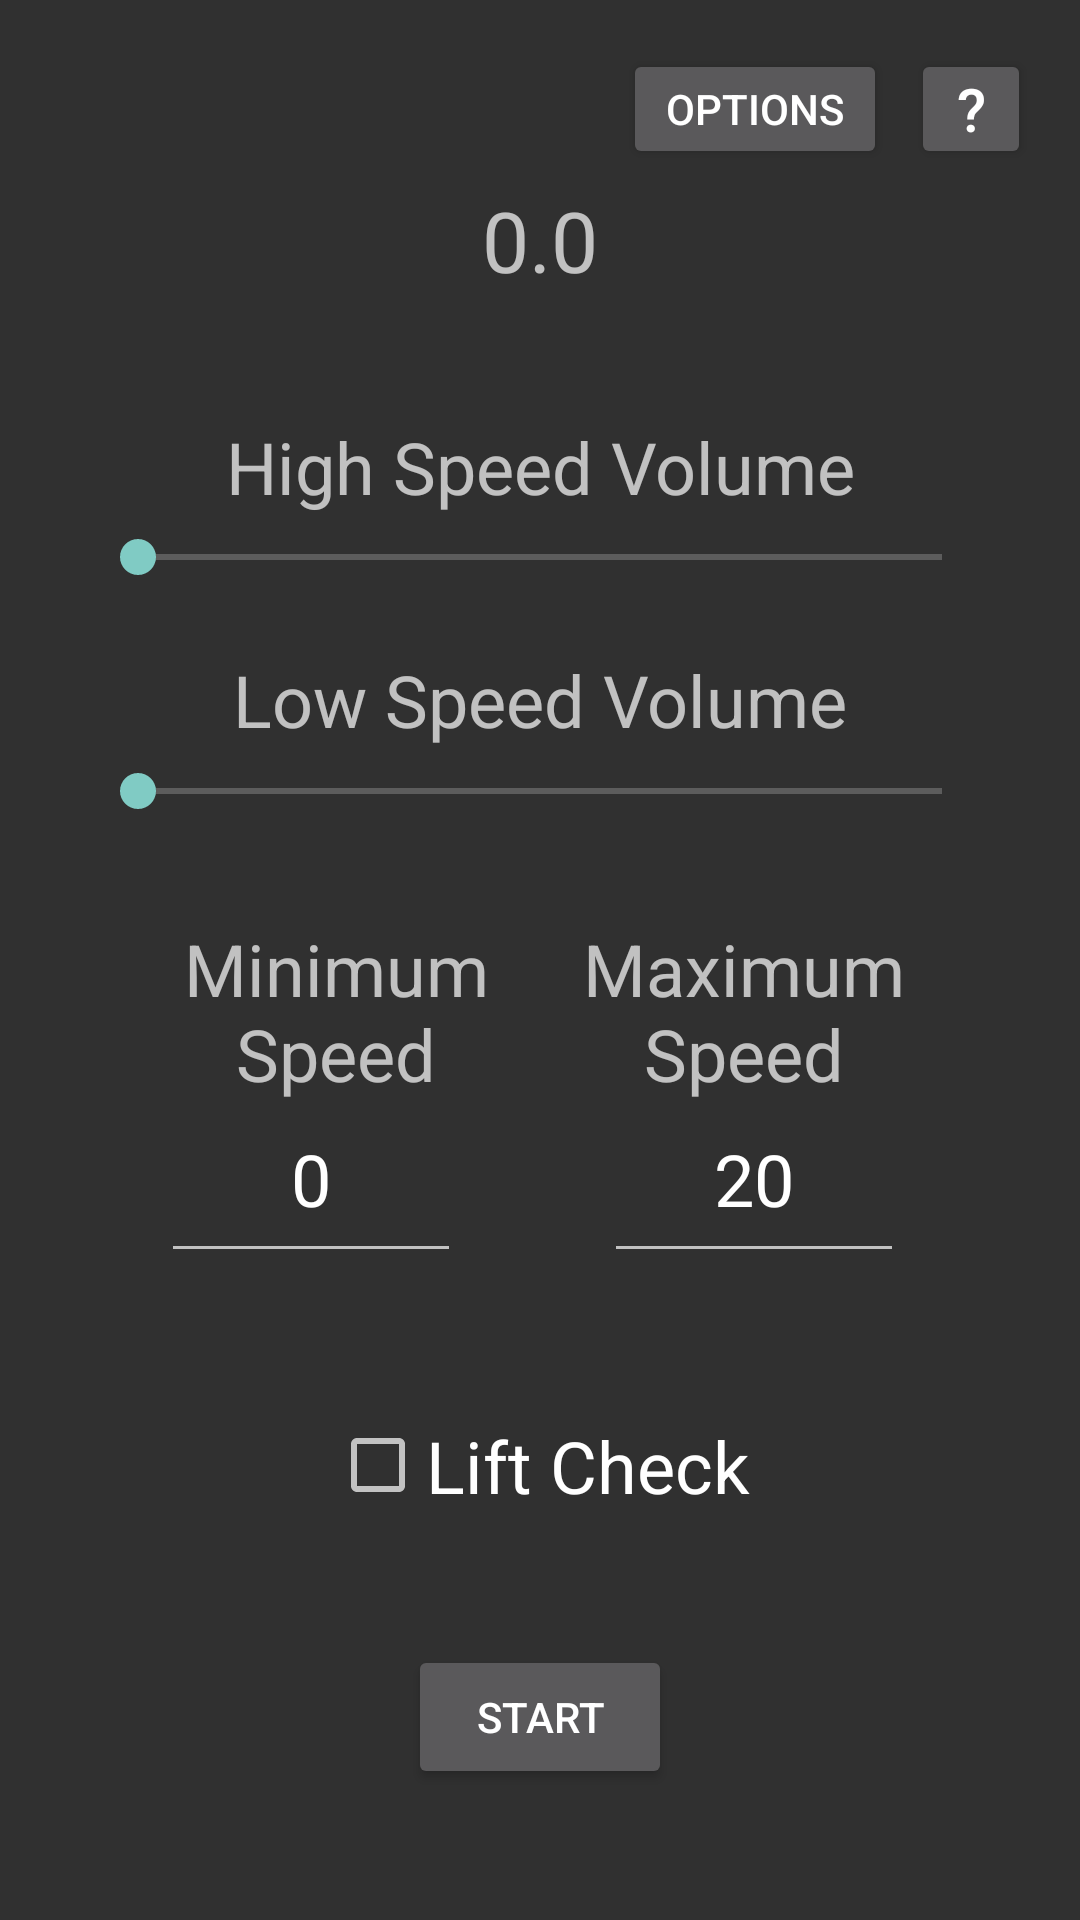

This screen was rendered from an Android layout file. Write that file and the resources it references.
<!-- AndroidManifest.xml: application theme Theme.AppCompat -->
<!-- res/layout/activity_main_start_button.xml -->
<?xml version="1.0" encoding="utf-8"?>
<androidx.constraintlayout.widget.ConstraintLayout
        xmlns:android="http://schemas.android.com/apk/res/android"
        xmlns:tools="http://schemas.android.com/tools"
        xmlns:app="http://schemas.android.com/apk/res-auto"
        android:layout_width="match_parent"
        android:layout_height="match_parent"
        tools:context=".MainActivity">

    <EditText
            android:text="@string/Maximum_Speed_Value"
            android:textAlignment="center"
            android:textSize="24sp"
            android:layout_width="100dp"
            android:layout_height="66dp"
            android:inputType="number"
            android:ems="10"
            android:imeOptions="actionDone"
            android:singleLine="true"
            android:id="@+id/maxSpeed"
            app:layout_constraintBottom_toBottomOf="parent"
            android:layout_marginBottom="8dp" app:layout_constraintVertical_bias="0.633"
            app:layout_constraintEnd_toEndOf="parent"
            app:layout_constraintTop_toTopOf="parent" app:layout_constraintStart_toStartOf="parent"
            app:layout_constraintHorizontal_bias="0.774" android:importantForAutofill="no"/>
    <TextView
            android:text="@string/Blank_Speed_Text"
            android:textSize="28sp"
            android:layout_width="wrap_content"
            android:layout_height="wrap_content"
            app:layout_constraintLeft_toLeftOf="parent"
            app:layout_constraintRight_toRightOf="parent"
            app:layout_constraintTop_toTopOf="parent"
            app:layout_constraintVertical_bias="0.091" android:id="@+id/Speedtxt" android:layout_marginBottom="8dp"
            app:layout_constraintEnd_toEndOf="parent"
            android:layout_marginEnd="8dp" app:layout_constraintStart_toStartOf="parent"
            android:layout_marginStart="8dp" android:layout_marginTop="8dp"
            app:layout_constraintBottom_toBottomOf="parent"/>
    <SeekBar
            android:layout_width="300dp"
            android:layout_height="30dp"
            android:id="@+id/VolumeBarHigh"
            android:layout_marginTop="8dp"
            app:layout_constraintTop_toTopOf="parent" app:layout_constraintBottom_toBottomOf="parent"
            android:layout_marginBottom="8dp" app:layout_constraintEnd_toEndOf="parent" android:layout_marginEnd="8dp"
            app:layout_constraintStart_toStartOf="parent" android:layout_marginStart="8dp"
            app:layout_constraintVertical_bias="0.274"/>
    <TextView
            android:text="@string/High_Speed_Volume"
            android:textSize="24sp"
            android:textAlignment="center"
            android:layout_width="wrap_content"
            android:layout_height="wrap_content"
            android:id="@+id/textView"
            app:layout_constraintStart_toStartOf="parent" android:layout_marginStart="8dp"
            android:layout_marginBottom="8dp"
            app:layout_constraintTop_toTopOf="parent"
            app:layout_constraintVertical_bias="0.222" android:layout_marginTop="8dp"
            app:layout_constraintBottom_toBottomOf="parent" android:layout_marginEnd="8dp"
            app:layout_constraintEnd_toEndOf="parent"/>
    <SeekBar
            android:layout_width="300dp"
            android:layout_height="30dp"
            android:id="@+id/VolumeBarLow" app:layout_constraintEnd_toEndOf="parent" android:layout_marginEnd="8dp"
            app:layout_constraintStart_toStartOf="parent" android:layout_marginStart="8dp"
            android:layout_marginTop="8dp"
            app:layout_constraintBottom_toBottomOf="parent" android:layout_marginBottom="8dp"
            app:layout_constraintVertical_bias="0.405"
            app:layout_constraintTop_toTopOf="parent"/>
    <TextView
            android:text="@string/Low_Speed_Volume"
            android:textSize="24sp"
            android:textAlignment="center"
            android:layout_width="wrap_content"
            android:layout_height="wrap_content"
            android:id="@+id/LowSpeedText" android:layout_marginBottom="8dp"
            app:layout_constraintEnd_toEndOf="parent"
            android:layout_marginEnd="8dp" app:layout_constraintStart_toStartOf="parent"
            android:layout_marginStart="8dp" android:layout_marginTop="8dp"
            app:layout_constraintVertical_bias="0.353"
            app:layout_constraintBottom_toBottomOf="parent" app:layout_constraintTop_toTopOf="parent"
    />
    <EditText
            android:text="@string/Minimum_Speed_Value"
            android:textAlignment="center"
            android:textSize="24sp"
            android:layout_height="66dp"
            android:inputType="number"
            android:imeOptions="actionDone"
            android:singleLine="true"
            android:ems="10"
            android:id="@+id/minSpeed"
            app:layout_constraintStart_toStartOf="parent" android:layout_marginStart="8dp"
            app:layout_constraintBottom_toBottomOf="parent"
            android:layout_marginBottom="8dp"
            android:layout_marginEnd="8dp" app:layout_constraintEnd_toStartOf="@+id/maxSpeed"
            android:layout_width="100dp" app:layout_constraintHorizontal_bias="0.537"
            app:layout_constraintVertical_bias="0.628" android:layout_marginTop="8dp"
            app:layout_constraintTop_toTopOf="parent" android:importantForAutofill="no"/>
    <TextView
            android:text="@string/Minimum_Speed_Text"
            android:textSize="24sp"
            android:textAlignment="center"
            android:layout_width="wrap_content"
            android:layout_height="wrap_content"
            android:id="@+id/textView2"
            android:layout_marginStart="8dp" app:layout_constraintStart_toStartOf="parent"
            android:layout_marginEnd="8dp" app:layout_constraintEnd_toEndOf="parent" android:layout_marginTop="8dp"
            app:layout_constraintTop_toTopOf="parent" android:layout_marginBottom="8dp"
            app:layout_constraintBottom_toBottomOf="parent" app:layout_constraintHorizontal_bias="0.22"
            app:layout_constraintVertical_bias="0.53"/>
    <TextView
            android:text="@string/Maximum_Speed_Text"
            android:textSize="24sp"
            android:textAlignment="center"
            android:translationZ="1dp"
            android:layout_width="wrap_content"
            android:layout_height="wrap_content"
            android:id="@+id/textView3"
            app:layout_constraintTop_toTopOf="parent"
            android:layout_marginTop="8dp"
            app:layout_constraintEnd_toEndOf="parent" android:layout_marginEnd="8dp"
            android:layout_marginStart="8dp" app:layout_constraintStart_toStartOf="parent"
            app:layout_constraintHorizontal_bias="0.788" android:layout_marginBottom="8dp"
            app:layout_constraintVertical_bias="0.53" app:layout_constraintBottom_toBottomOf="parent"/>
    <CheckBox
            android:text="@string/Lift_Check_Text"
            android:textSize="24sp"
            android:layout_width="wrap_content"
            android:layout_height="wrap_content"
            android:id="@+id/LiftCheck" app:layout_constraintStart_toStartOf="parent" android:layout_marginStart="8dp"
            app:layout_constraintEnd_toEndOf="parent" android:layout_marginEnd="8dp"
            app:layout_constraintBottom_toBottomOf="parent" android:layout_marginBottom="8dp"
            app:layout_constraintTop_toTopOf="parent" android:layout_marginTop="8dp"
            app:layout_constraintVertical_bias="0.785"/>
    <Button
            android:text="?"
            android:textSize="20sp"
            android:textAlignment="center"
            android:paddingVertical="5dp"
            android:layout_width="40dp"
            android:layout_height="40dp"
            android:id="@+id/helpButton" app:layout_constraintStart_toStartOf="parent"
            android:layout_marginStart="8dp"
            app:layout_constraintEnd_toEndOf="parent" android:layout_marginEnd="8dp"
            app:layout_constraintTop_toTopOf="parent" android:layout_marginTop="8dp"
            app:layout_constraintBottom_toBottomOf="parent" android:layout_marginBottom="8dp"
            app:layout_constraintHorizontal_bias="0.973" app:layout_constraintVertical_bias="0.014"/>
    <Button
            android:text="Options"
            android:layout_width="wrap_content"
            android:layout_height="40dp"
            android:id="@+id/optionsButton" app:layout_constraintStart_toStartOf="parent"
            android:layout_marginStart="8dp"
            android:layout_marginEnd="8dp"
            app:layout_constraintTop_toTopOf="parent" android:layout_marginTop="8dp"
            app:layout_constraintBottom_toBottomOf="parent" android:layout_marginBottom="8dp"
            app:layout_constraintHorizontal_bias="1.0" app:layout_constraintVertical_bias="0.014"
            app:layout_constraintEnd_toStartOf="@+id/helpButton"/>
    <Button
            android:text="Start"
            android:layout_width="wrap_content"
            android:layout_height="wrap_content"
            android:id="@+id/startButton" android:layout_marginTop="8dp"
            app:layout_constraintTop_toBottomOf="@+id/LiftCheck" android:layout_marginBottom="8dp"
            app:layout_constraintBottom_toBottomOf="parent" app:layout_constraintEnd_toEndOf="parent"
            android:layout_marginEnd="8dp" app:layout_constraintStart_toStartOf="parent"
            android:layout_marginStart="8dp"/>

</androidx.constraintlayout.widget.ConstraintLayout>
<!-- resources referenced by this layout -->
<resources>
  <string name="Blank_Speed_Text">0.0</string>
  <string name="High_Speed_Volume">High Speed Volume</string>
  <string name="Lift_Check_Text">Lift Check</string>
  <string name="Low_Speed_Volume">Low Speed Volume</string>
  <string name="Maximum_Speed_Text">Maximum\nSpeed</string>
  <string name="Maximum_Speed_Value">20</string>
  <string name="Minimum_Speed_Text">Minimum\nSpeed</string>
  <string name="Minimum_Speed_Value">0</string>
</resources>
